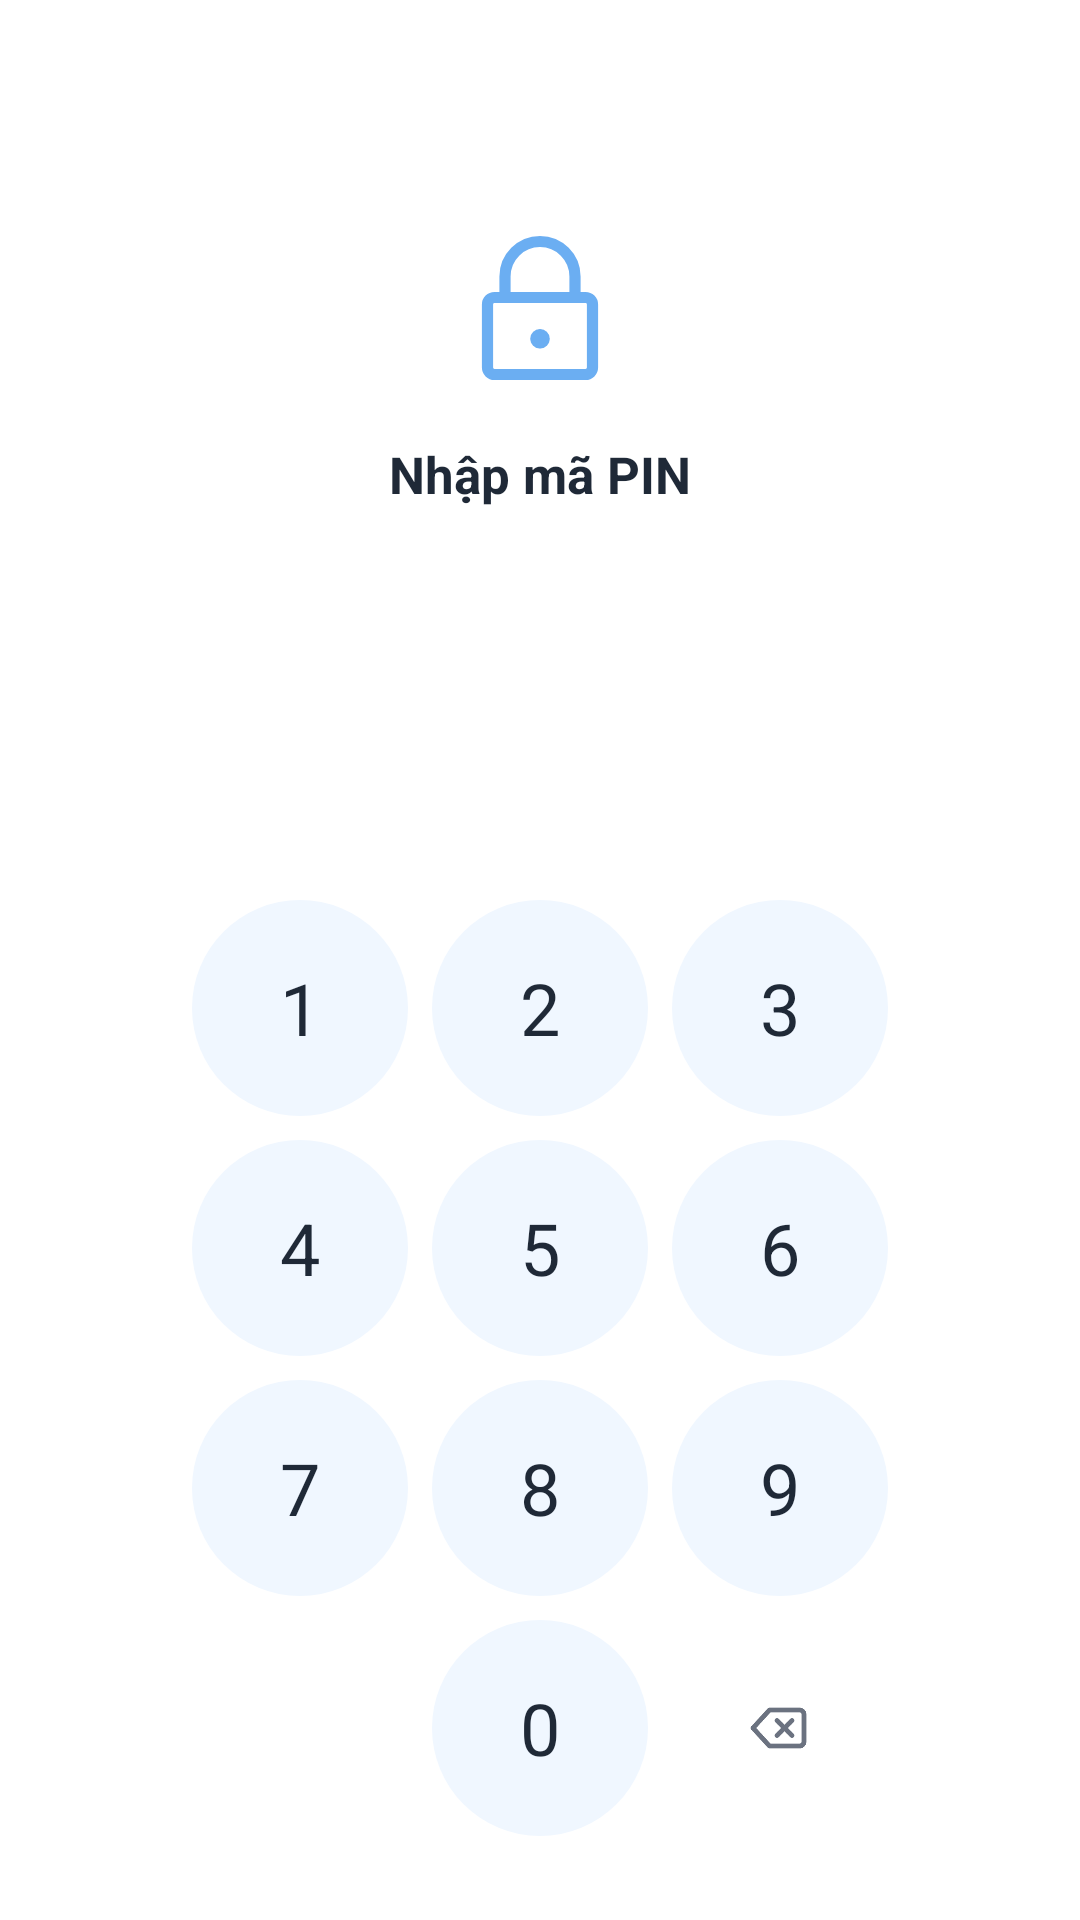

Reconstruct the res/layout file that produces this screen, plus the resources it refers to.
<!-- AndroidManifest.xml: activity theme Theme.MyFile -->
<!-- res/layout/activity_app_lock.xml -->
<?xml version="1.0" encoding="utf-8"?>
<LinearLayout xmlns:android="http://schemas.android.com/apk/res/android"
    xmlns:app="http://schemas.android.com/apk/res-auto"
    android:layout_width="match_parent"
    android:layout_height="match_parent"
    android:orientation="vertical"
    android:background="@color/background"
    android:gravity="center_horizontal">

    <Space
        android:layout_width="match_parent"
        android:layout_height="0dp"
        android:layout_weight="1" />

    <ImageView
        android:layout_width="56dp"
        android:layout_height="56dp"
        android:src="@drawable/ic_lock"
        app:tint="@color/primary"
        android:contentDescription="@null" />

    <TextView
        android:id="@+id/tv_lock_title"
        android:layout_width="wrap_content"
        android:layout_height="wrap_content"
        android:layout_marginTop="16dp"
        android:text="@string/app_lock_enter_pin"
        android:textSize="17sp"
        android:textColor="@color/text_primary"
        android:textStyle="bold" />

    <TextView
        android:id="@+id/tv_lock_error"
        android:layout_width="wrap_content"
        android:layout_height="wrap_content"
        android:layout_marginTop="6dp"
        android:textSize="13sp"
        android:textColor="@color/error"
        android:visibility="invisible"
        android:text="@string/app_lock_wrong_pin" />

    
    <LinearLayout
        android:id="@+id/dots_container"
        android:layout_width="wrap_content"
        android:layout_height="wrap_content"
        android:layout_marginTop="28dp"
        android:orientation="horizontal"
        android:gravity="center" />

    <Space
        android:layout_width="match_parent"
        android:layout_height="0dp"
        android:layout_weight="1" />

    
    <GridLayout
        android:layout_width="wrap_content"
        android:layout_height="wrap_content"
        android:layout_marginBottom="24dp"
        android:columnCount="3"
        android:rowCount="4">

        <com.google.android.material.button.MaterialButton
            android:id="@+id/btn_num_1" style="@style/App.Button.Numpad" android:text="1" />
        <com.google.android.material.button.MaterialButton
            android:id="@+id/btn_num_2" style="@style/App.Button.Numpad" android:text="2" />
        <com.google.android.material.button.MaterialButton
            android:id="@+id/btn_num_3" style="@style/App.Button.Numpad" android:text="3" />
        <com.google.android.material.button.MaterialButton
            android:id="@+id/btn_num_4" style="@style/App.Button.Numpad" android:text="4" />
        <com.google.android.material.button.MaterialButton
            android:id="@+id/btn_num_5" style="@style/App.Button.Numpad" android:text="5" />
        <com.google.android.material.button.MaterialButton
            android:id="@+id/btn_num_6" style="@style/App.Button.Numpad" android:text="6" />
        <com.google.android.material.button.MaterialButton
            android:id="@+id/btn_num_7" style="@style/App.Button.Numpad" android:text="7" />
        <com.google.android.material.button.MaterialButton
            android:id="@+id/btn_num_8" style="@style/App.Button.Numpad" android:text="8" />
        <com.google.android.material.button.MaterialButton
            android:id="@+id/btn_num_9" style="@style/App.Button.Numpad" android:text="9" />

        <ImageButton
            android:id="@+id/btn_biometric"
            android:layout_width="72dp"
            android:layout_height="72dp"
            android:layout_margin="4dp"
            android:background="?attr/selectableItemBackgroundBorderless"
            android:src="@drawable/ic_fingerprint"
            app:tint="@color/primary"
            android:visibility="gone"
            android:contentDescription="@null" />

        <com.google.android.material.button.MaterialButton
            android:id="@+id/btn_num_0" style="@style/App.Button.Numpad" android:text="0" />

        <ImageButton
            android:id="@+id/btn_backspace"
            android:layout_width="72dp"
            android:layout_height="72dp"
            android:layout_margin="4dp"
            android:background="?attr/selectableItemBackgroundBorderless"
            android:src="@drawable/ic_backspace"
            app:tint="@color/text_secondary"
            android:contentDescription="@null" />

    </GridLayout>

</LinearLayout>
<!-- resources referenced by this layout -->
<resources>
  <color name="background">#FFFFFF</color>
  <color name="error">#F29999</color>
  <color name="primary">@color/pastel_blue_500</color>
  <color name="text_primary">#1F2937</color>
  <color name="text_secondary">#6B7280</color>
  <!-- drawable ic_backspace (drawable) -->
  <vector xmlns:android="http://schemas.android.com/apk/res/android"
      android:width="24dp" android:height="24dp"
      android:viewportWidth="24" android:viewportHeight="24">
      <path
          android:fillColor="#00000000"
          android:strokeColor="#FF000000"
          android:strokeWidth="1.6"
          android:strokeLineJoin="round"
          android:strokeLineCap="round"
          android:pathData="M8.5,6h10a1.5,1.5 0,0 1,1.5 1.5v9a1.5,1.5 0,0 1,-1.5 1.5h-10L3,12Z"/>
      <path
          android:fillColor="#00000000"
          android:strokeColor="#FF000000"
          android:strokeWidth="1.6"
          android:strokeLineCap="round"
          android:pathData="M11,9.5l5,5M16,9.5l-5,5"/>
  </vector>
  <!-- drawable ic_lock (drawable) -->
  <vector xmlns:android="http://schemas.android.com/apk/res/android"
      android:width="24dp" android:height="24dp"
      android:viewportWidth="24" android:viewportHeight="24">
      <path
          android:fillColor="#00000000"
          android:strokeColor="#FF000000"
          android:strokeWidth="1.6"
          android:strokeLineCap="round"
          android:strokeLineJoin="round"
          android:pathData="M7,10.5V7.5a5,5 0,0 1,10 0v3"/>
      <path
          android:fillColor="#00000000"
          android:strokeColor="#FF000000"
          android:strokeWidth="1.6"
          android:strokeLineJoin="round"
          android:pathData="M5.5,10.5h13a1,1 0,0 1,1 1v9a1,1 0,0 1,-1 1h-13a1,1 0,0 1,-1 -1v-9a1,1 0,0 1,1 -1Z"/>
      <path
          android:fillColor="#FF000000"
          android:pathData="M12,15a1.4,1.4 0,1 1,0 2.8,1.4 1.4,0 0,1 0,-2.8Z"/>
  </vector>
  <string name="app_lock_enter_pin">Nhập mã PIN</string>
  <string name="app_lock_wrong_pin">Mã PIN không đúng</string>
  <style name="App.Button.Numpad" parent="Widget.Material3.Button.TonalButton">
          <item name="backgroundTint">@color/pastel_blue_50</item>
          <item name="cornerRadius">36dp</item>
          <item name="android:layout_width">72dp</item>
          <item name="android:layout_height">72dp</item>
          <item name="android:layout_margin">4dp</item>
          <item name="android:insetTop">0dp</item>
          <item name="android:insetBottom">0dp</item>
          <item name="android:textColor">@color/text_primary</item>
          <item name="android:textSize">24sp</item>
          <item name="android:textAllCaps">false</item>
          <item name="elevation">0dp</item>
      </style>
  <color name="pastel_blue_500">#6BAEF2</color>
  <color name="pastel_blue_50">#F0F7FF</color>
  <color name="on_primary">#FFFFFF</color>
  <color name="pastel_blue_100">#E1EFFE</color>
  <color name="primary_dark">@color/pastel_blue_700</color>
  <color name="pastel_blue_400">#87BEF7</color>
  <color name="surface">#FFFFFF</color>
  <color name="outline">@color/pastel_blue_300</color>
  <style name="App.CardView" parent="Widget.Material3.CardView.Elevated">
          <item name="cardBackgroundColor">@color/surface</item>
          <item name="strokeColor">@color/outline</item>
          <item name="strokeWidth">1.5dp</item>
          <item name="cardCornerRadius">16dp</item>
          <item name="cardElevation">0dp</item>
          <item name="contentPadding">16dp</item>
      </style>
  <color name="pastel_blue_700">#3F80D1</color>
  <color name="pastel_blue_300">#A5CFFB</color>
</resources>
